Dataset: DE_6205_2HP (GitHub, laexl/love-xyellow-lemon-). Classes: normal, ball14, ball21, ball7, inner14, inner21, inner7, outer14, outer21, outer7.

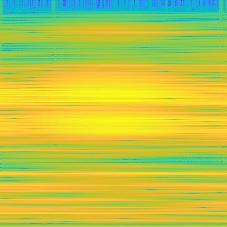
Label: inner14

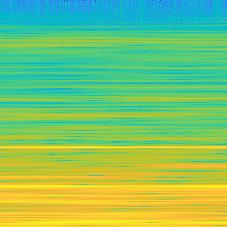
Label: normal

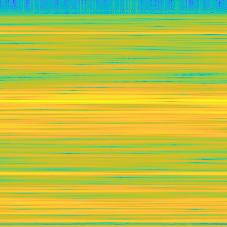
Label: ball21

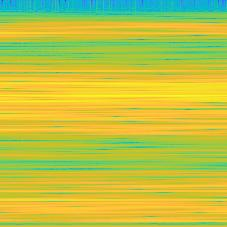
Label: outer14

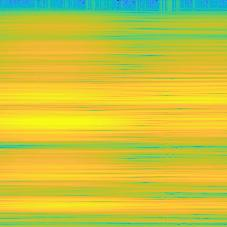
Label: outer21

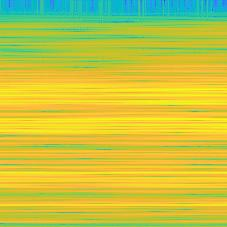
Label: inner7
